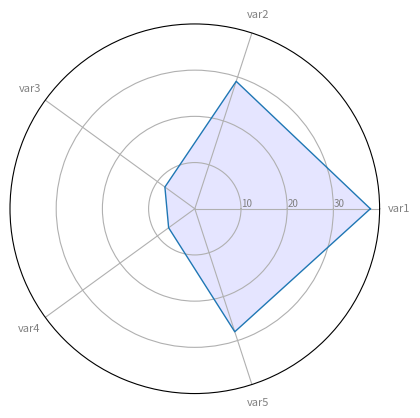

Recreate this plot in Python.
# chart render script
# Libraries
import matplotlib.pyplot as plt
import pandas as pd
from math import pi
d = {
    'group': ['A', 'B', 'C', 'D'],
    'var1': [38, 1.5, 30, 4],
    'var2': [29, 10, 9, 34],
    'var3': [8, 39, 23, 24],
    'var4': [7, 31, 33, 14],
    'var5': [28, 15, 32, 14]
}
# organiza una tabla
'''
group  var1  var2  var3  var4  var5
0     A  38.0    29     8     7    28
1     B   1.5    10    39    31    15
2     C  30.0     9    23    33    32
3     D   4.0    34    24    14    14
'''
df = pd.DataFrame(data=d)

# number of variable
categories = list(df)[1:]  # ['var1', 'var2', 'var3', 'var4', 'var5']
N = len(categories)  # averigua  la longitud de columnas usables de la tabla


values = df.loc[0].drop('group').values.flatten().tolist()
values += values[:1]
values

# What will be the angle of each axis in the plot? (we divide the plot / number of variable)
angles = [n / float(N) * 2 * pi for n in range(N)]
angles += angles[:1]

# Initialise the spider plot
ax = plt.subplot(111, polar=True)

# Draw one axe per variable + add labels labels yet
plt.xticks(angles[:-1], categories, color='grey', size=8)

# Draw ylabels
ax.set_rlabel_position(0)
plt.yticks([10, 20, 30], ["10", "20", "30"], color="grey", size=7)
plt.ylim(0, 40)

# Plot data
ax.plot(angles, values, linewidth=1, linestyle='solid')

# Fill area
ax.fill(angles, values, 'b', alpha=0.1)


'''
import matplotlib.pyplot as plt
#import numpy as np


def main(data):
    # data = array of arrays [subr[],words[],data[]]
    # data distribution(always 3 arrays)

    subr = data[0]
    words = data[1]
    info = data[2]

    print(subr)
    print(words)
    print(info)

    plt.plot(info)

    #showing/ rendering
    plt.show()
'''
